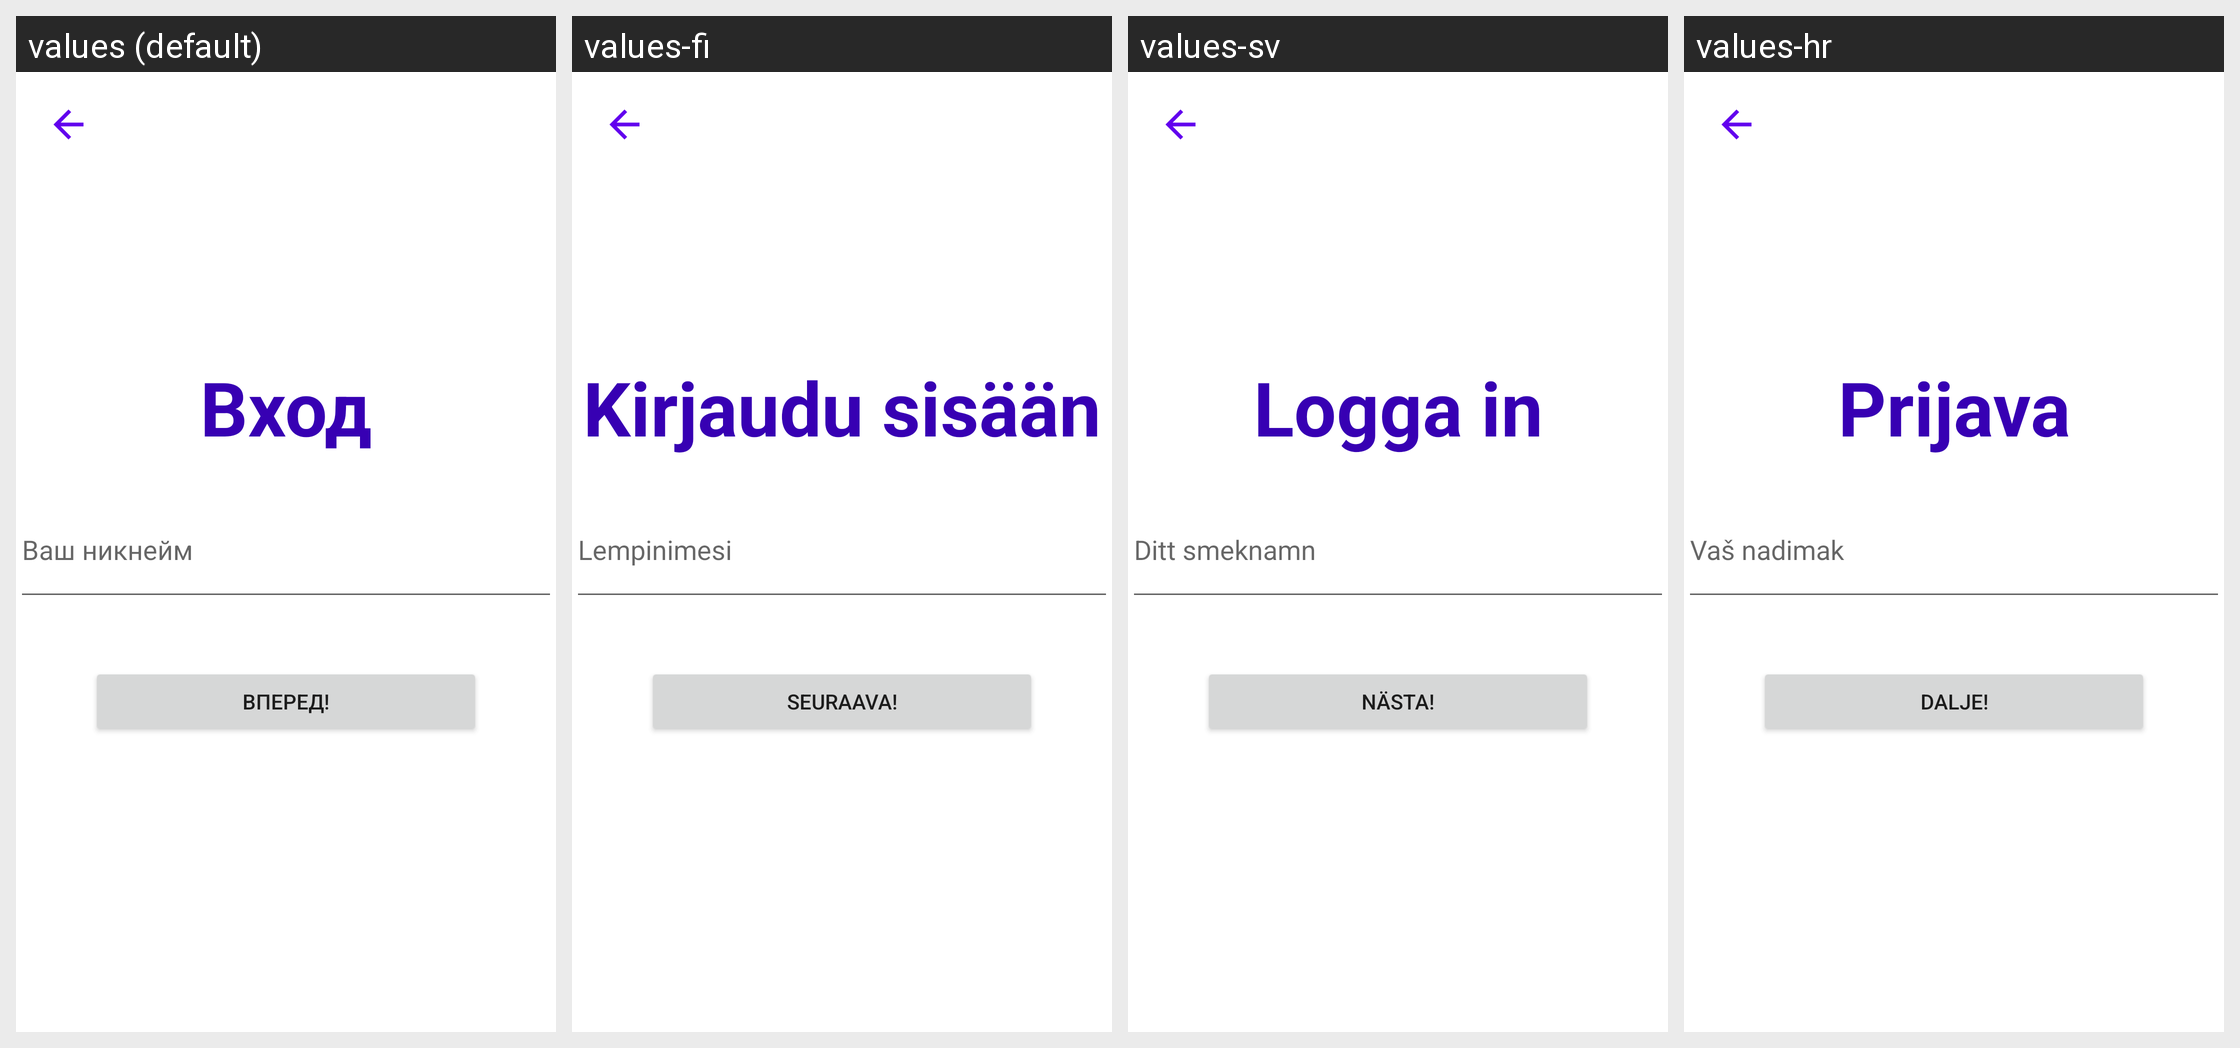

The same Android screen rendered under several of its app's locales, left to right. List the strings drawn on it with the default value and each locale's translation.
Android screen res/layout/login_activity.xml rendered under 4 locales, left to right: values (default), values-fi, values-sv, values-hr. Device: Nexus 5 (rendered at 1080×1920; each locale shown at half size, 540×960, under a caption strip naming it); theme Theme.VchatMessenger.
Other locales in the repository, not shown: values-cs, values-de, values-en, values-es, values-fr, values-hu, values-nl, values-ro, values-sk, values-sr.
Strings drawn on this screen, with the default value and each locale's value (text and hints the layout hard-codes, and strings that could not be matched under every locale, appear in the picture but are not listed):

login_text
  values: Вход
  values-fi: Kirjaudu sisään
  values-sv: Logga in
  values-hr: Prijava

your_nickname_text
  values: Ваш никнейм
  values-fi: Lempinimesi
  values-sv: Ditt smeknamn
  values-hr: Vaš nadimak

forvard_text
  values: Вперед!
  values-fi: Seuraava!
  values-sv: Nästa!
  values-hr: Dalje!
